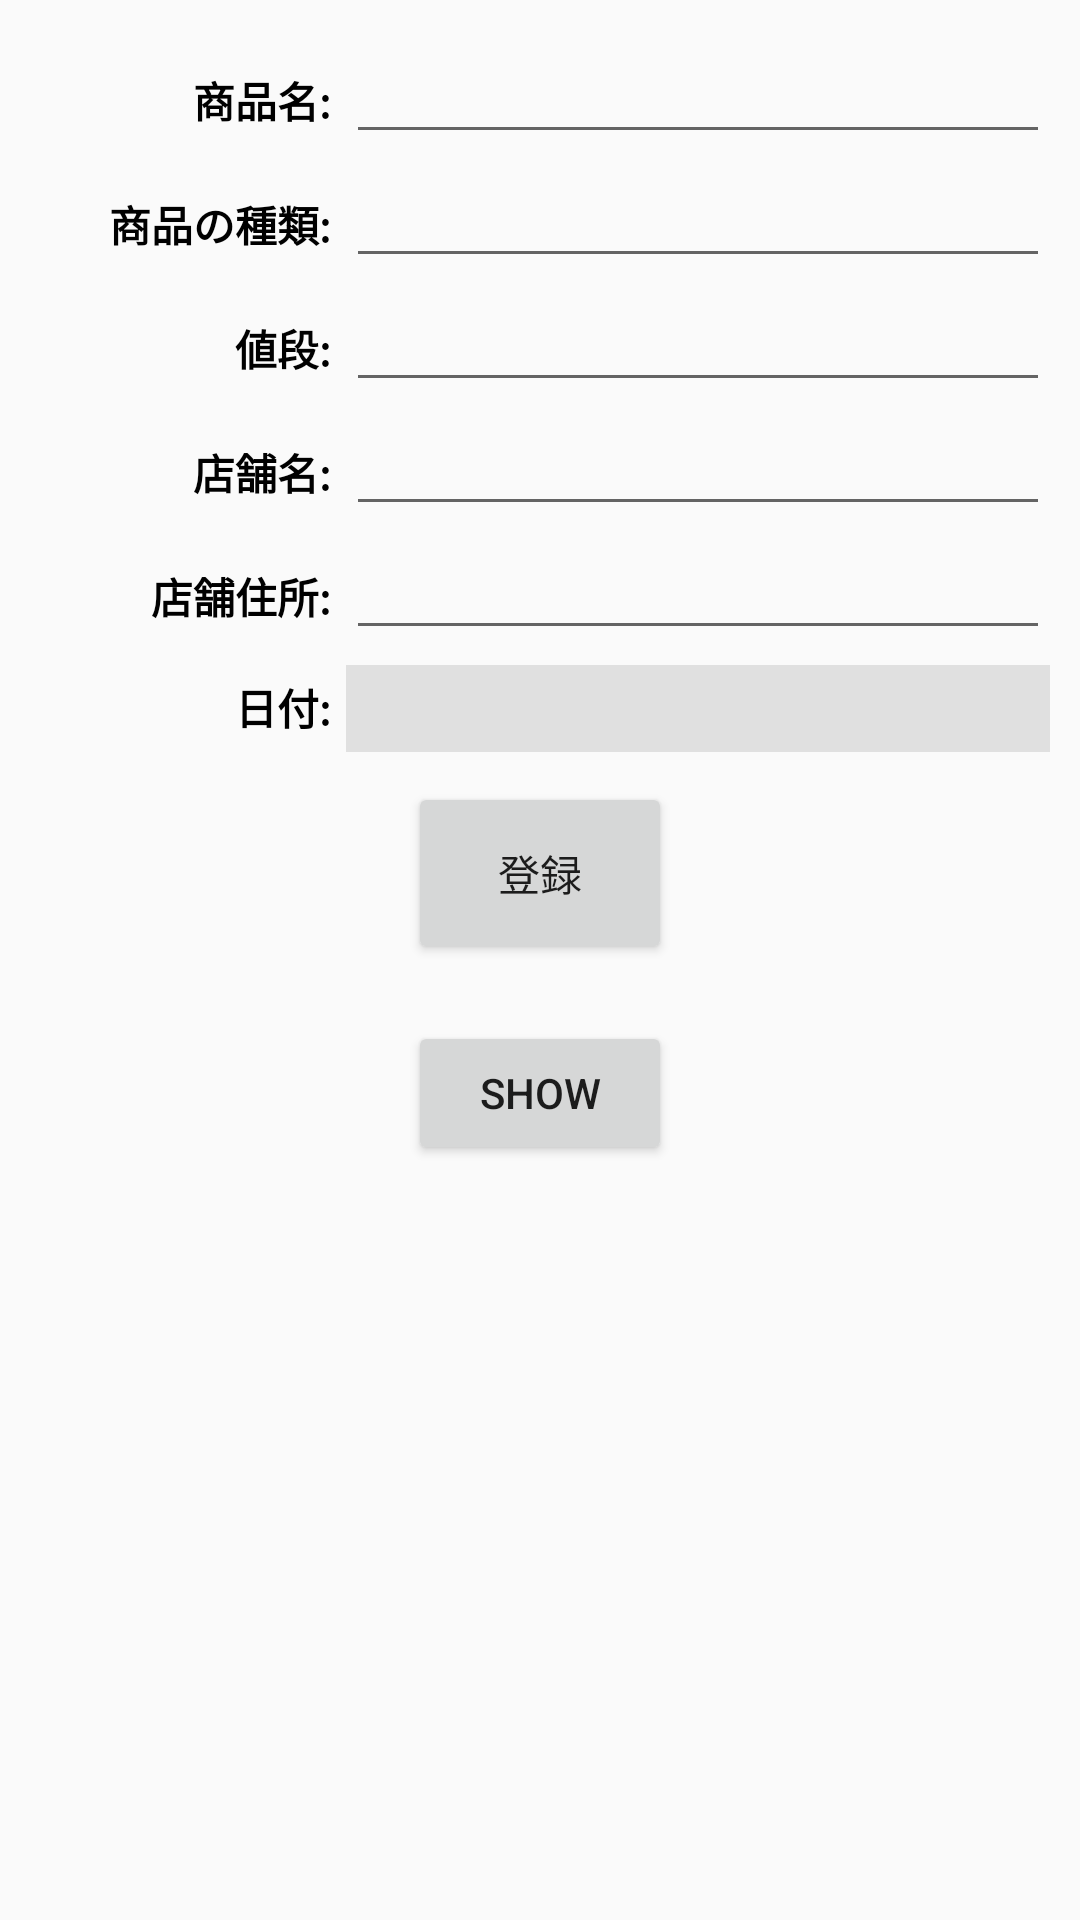

Produce the Android XML layout that renders to this screen, including the resource entries it uses.
<!-- AndroidManifest.xml: application theme AppTheme -->
<!-- res/layout/fragment_input.xml -->
<?xml version="1.0" encoding="utf-8"?>
<ScrollView xmlns:android="http://schemas.android.com/apk/res/android"
    android:layout_width="match_parent"
    android:layout_height="match_parent">

    <LinearLayout
        android:layout_width="match_parent"
        android:layout_height="wrap_content"
        android:gravity="center"
        android:orientation="vertical">

        <TableLayout
            android:layout_width="match_parent"
            android:layout_height="wrap_content"
            android:padding="10dp">

            <TableRow
                android:layout_width="match_parent"
                android:layout_height="match_parent">

                <TextView
                    android:layout_width="0dp"
                    android:layout_height="wrap_content"
                    android:layout_marginRight="5dp"
                    android:layout_weight="0.3"
                    style="@style/inputTextAppearance"
                    android:gravity="end"
                    android:text="商品名:" />

                <EditText
                    android:id="@+id/fragment_input_product_name"
                    android:layout_width="0dp"
                    android:layout_height="wrap_content"
                    android:layout_weight="0.7"
                    android:inputType="text" />
            </TableRow>

            <TableRow
                android:layout_width="match_parent"
                android:layout_height="match_parent">

                <TextView
                    android:layout_width="0dp"
                    android:layout_height="wrap_content"
                    android:layout_marginRight="5dp"
                    android:layout_weight="0.3"
                    style="@style/inputTextAppearance"
                    android:gravity="end"
                    android:text="商品の種類:" />

                <EditText
                    android:id="@+id/fragment_input_product_category"
                    android:layout_width="0dp"
                    android:layout_height="wrap_content"
                    android:layout_weight="0.7"
                    android:inputType="text" />
            </TableRow>

            <TableRow
                android:layout_width="match_parent"
                android:layout_height="match_parent">

                <TextView
                    android:layout_width="0dp"
                    android:layout_height="wrap_content"
                    android:layout_marginRight="5dp"
                    android:layout_weight="0.3"
                    style="@style/inputTextAppearance"
                    android:gravity="end"
                    android:text="値段:" />

                <EditText
                    android:id="@+id/fragment_input_product_price"
                    android:layout_width="0dp"
                    android:layout_height="wrap_content"
                    android:layout_weight="0.7"
                    android:inputType="number" />
            </TableRow>

            <TableRow
                android:layout_width="match_parent"
                android:layout_height="match_parent">

                <TextView
                    android:layout_width="0dp"
                    android:layout_height="wrap_content"
                    android:layout_marginRight="5dp"
                    android:layout_weight="0.3"
                    style="@style/inputTextAppearance"
                    android:gravity="end"
                    android:text="店舗名:" />

                <EditText
                    android:id="@+id/fragment_input_shop_name"
                    android:layout_width="0dp"
                    android:layout_height="wrap_content"
                    android:layout_weight="0.7"
                    android:inputType="text" />
            </TableRow>

            <TableRow
                android:layout_width="match_parent"
                android:layout_height="match_parent">

                <TextView
                    android:layout_width="0dp"
                    android:layout_height="wrap_content"
                    android:layout_marginRight="5dp"
                    android:layout_weight="0.3"
                    style="@style/inputTextAppearance"
                    android:gravity="end"
                    android:text="店舗住所:" />

                <EditText
                    android:id="@+id/fragment_input_shop_address"
                    android:layout_width="0dp"
                    android:layout_height="wrap_content"
                    android:layout_weight="0.7"
                    android:inputType="text" />
            </TableRow>

            <TableRow
                android:layout_width="match_parent"
                android:layout_height="match_parent"
                android:layout_marginTop="5dp">

                <TextView
                    android:layout_width="0dp"
                    android:layout_height="wrap_content"
                    android:layout_marginRight="5dp"
                    android:layout_weight="0.3"
                    style="@style/inputTextAppearance"
                    android:gravity="end"
                    android:text="日付:" />

                <TextView
                    android:id="@+id/fragment_input_date"
                    android:layout_width="0dp"
                    android:layout_height="wrap_content"
                    android:layout_weight="0.7"
                    android:padding="5dp"
                    android:background="@color/light_gray"/>
            </TableRow>

        </TableLayout>


        <Button
            android:id="@+id/fragment_input_register"
            android:layout_width="wrap_content"
            android:layout_height="wrap_content"
            android:padding="20dp"
            android:text="登録"/>

        <TextView
            android:id="@+id/input"
            android:layout_width="wrap_content"
            android:layout_height="wrap_content" />

        <Button
            android:id="@+id/show"
            android:layout_width="wrap_content"
            android:layout_height="wrap_content"
            android:padding="10dp"
            android:text="SHOW" />
    </LinearLayout>
</ScrollView>
<!-- resources referenced by this layout -->
<resources>
  <color name="light_gray">#E0E0E0</color>
  <style name="inputTextAppearance">
          <item name="android:textSize">14dp</item>
          <item name="android:textColor">@color/black</item>
          <item name="android:textStyle">bold</item>
      </style>
  <style name="AppTheme" parent="Theme.AppCompat.Light.DarkActionBar">
          
          <item name="colorPrimary">@color/colorPrimary</item>
          <item name="colorPrimaryDark">@color/colorPrimaryDark</item>
          <item name="colorAccent">@color/colorAccent</item>
      </style>
  <color name="black">#000000</color>
  <color name="colorPrimary">#3F51B5</color>
  <color name="colorPrimaryDark">#303F9F</color>
  <color name="colorAccent">#FF4081</color>
</resources>
